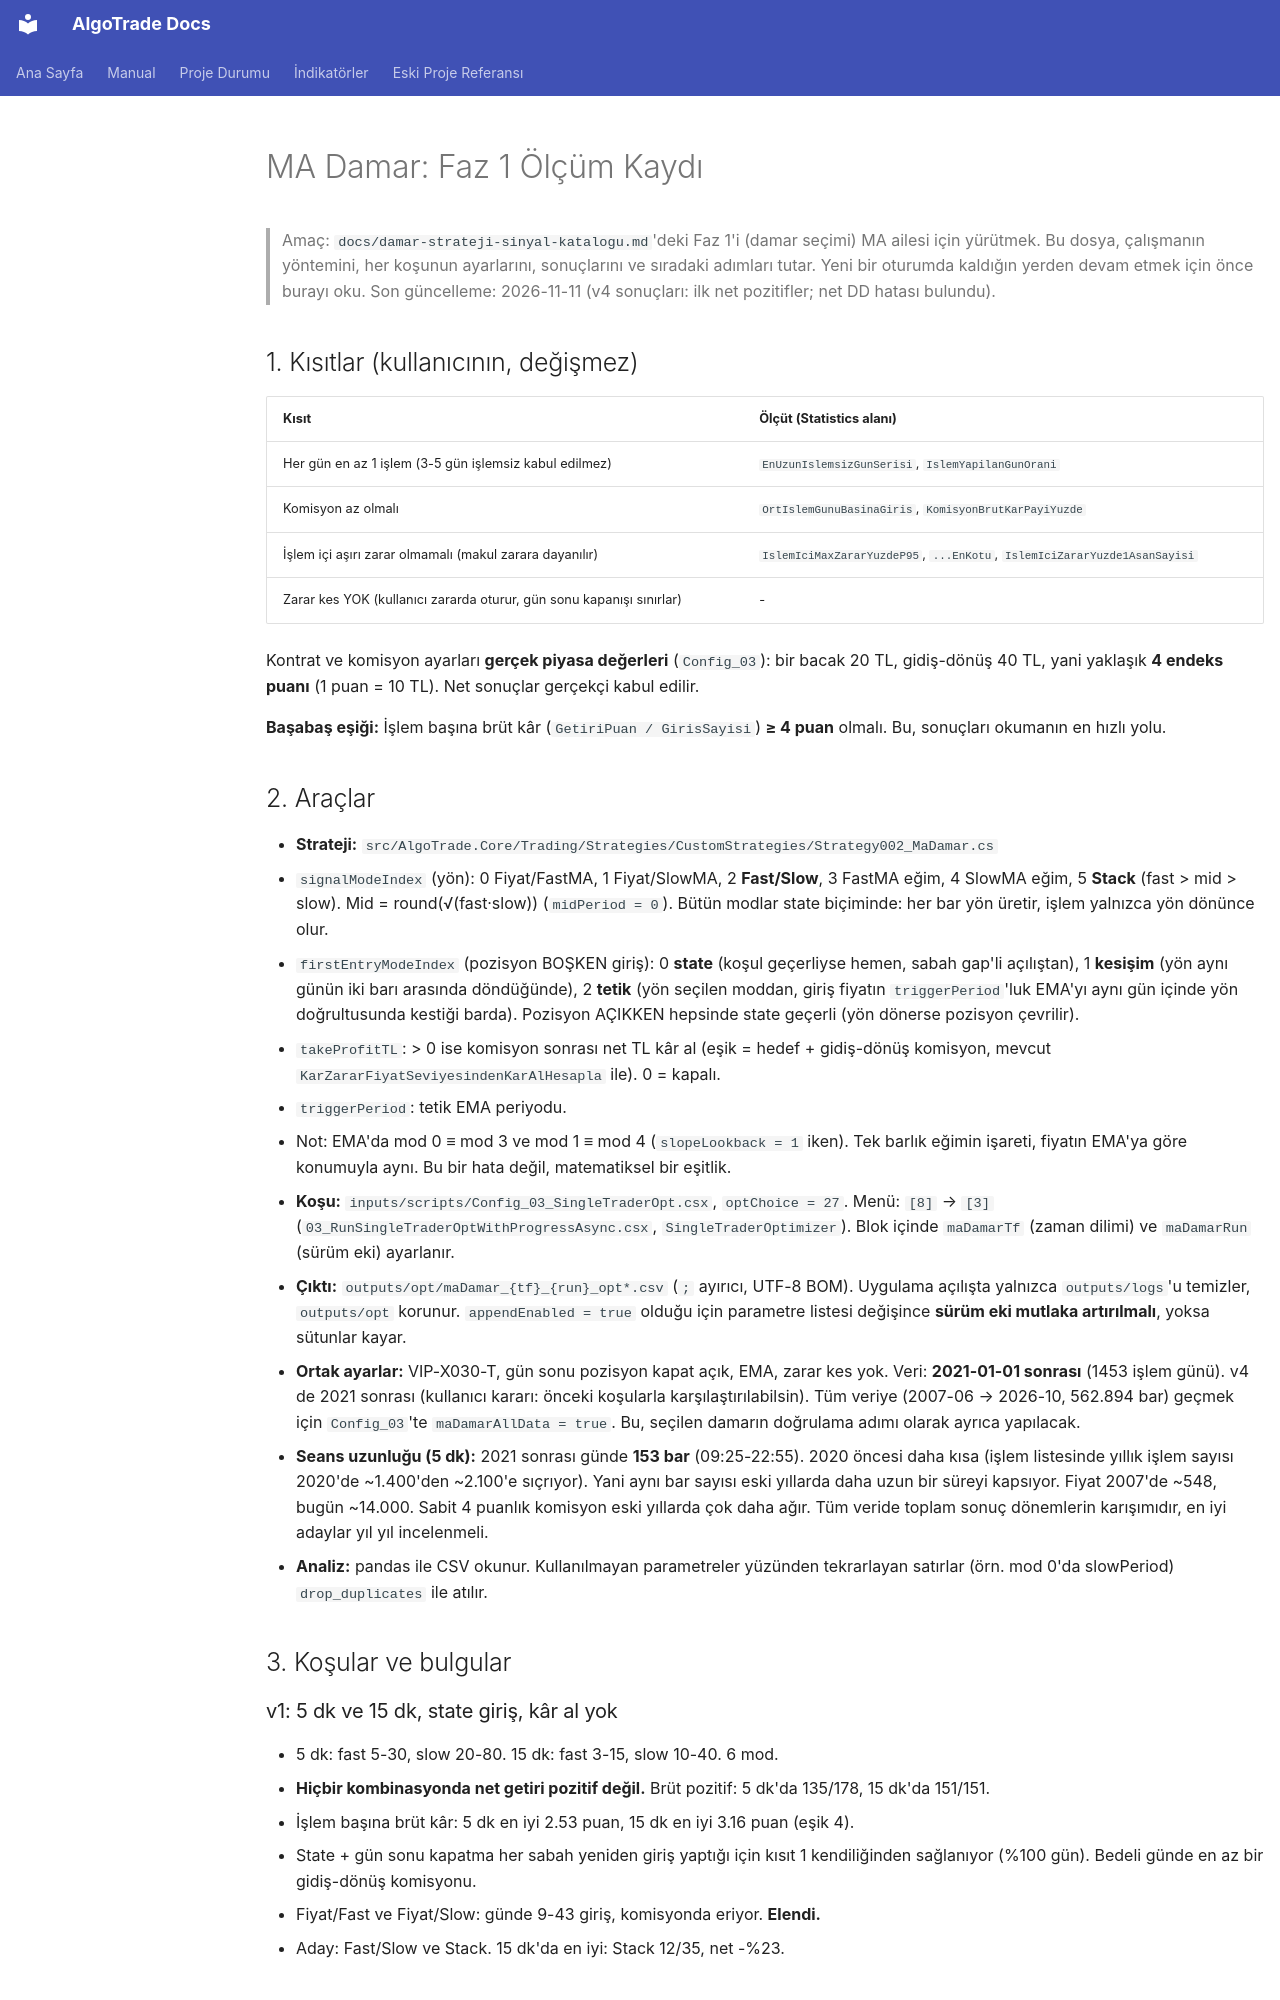

repository: aykut55/AlgoTrade · page: ma-damar-faz1-sonuclar/index.html · generator: mkdocs

# MA Damar: Faz 1 Ölçüm Kaydı

> Amaç: `docs/damar-strateji-sinyal-katalogu.md`'deki Faz 1'i (damar seçimi) MA ailesi için yürütmek.
> Bu dosya, çalışmanın yöntemini, her koşunun ayarlarını, sonuçlarını ve sıradaki adımları tutar.
> Yeni bir oturumda kaldığın yerden devam etmek için önce burayı oku.
> Son güncelleme: 2026-11-11 (v4 sonuçları: ilk net pozitifler; net DD hatası bulundu).

## 1. Kısıtlar (kullanıcının, değişmez)

| Kısıt | Ölçüt (Statistics alanı) |
|---|---|
| Her gün en az 1 işlem (3-5 gün işlemsiz kabul edilmez) | `EnUzunIslemsizGunSerisi`, `IslemYapilanGunOrani` |
| Komisyon az olmalı | `OrtIslemGunuBasinaGiris`, `KomisyonBrutKarPayiYuzde` |
| İşlem içi aşırı zarar olmamalı (makul zarara dayanılır) | `IslemIciMaxZararYuzdeP95`, `...EnKotu`, `IslemIciZararYuzde1AsanSayisi` |
| Zarar kes YOK (kullanıcı zararda oturur, gün sonu kapanışı sınırlar) | - |

Kontrat ve komisyon ayarları **gerçek piyasa değerleri** (`Config_03`): bir bacak 20 TL, gidiş-dönüş
40 TL, yani yaklaşık **4 endeks puanı** (1 puan = 10 TL). Net sonuçlar gerçekçi kabul edilir.

**Başabaş eşiği:** İşlem başına brüt kâr (`GetiriPuan / GirisSayisi`) **≥ 4 puan** olmalı.
Bu, sonuçları okumanın en hızlı yolu.

## 2. Araçlar

- **Strateji:** `src/AlgoTrade.Core/Trading/Strategies/CustomStrategies/Strategy002_MaDamar.cs`
  - `signalModeIndex` (yön): 0 Fiyat/FastMA, 1 Fiyat/SlowMA, 2 **Fast/Slow**, 3 FastMA eğim,
    4 SlowMA eğim, 5 **Stack** (fast > mid > slow). Mid = round(√(fast·slow)) (`midPeriod = 0`).
    Bütün modlar state biçiminde: her bar yön üretir, işlem yalnızca yön dönünce olur.
  - `firstEntryModeIndex` (pozisyon BOŞKEN giriş): 0 **state** (koşul geçerliyse hemen, sabah
    gap'li açılıştan), 1 **kesişim** (yön aynı günün iki barı arasında döndüğünde), 2 **tetik**
    (yön seçilen moddan, giriş fiyatın `triggerPeriod`'luk EMA'yı aynı gün içinde yön doğrultusunda
    kestiği barda). Pozisyon AÇIKKEN hepsinde state geçerli (yön dönerse pozisyon çevrilir).
  - `takeProfitTL`: > 0 ise komisyon sonrası net TL kâr al (eşik = hedef + gidiş-dönüş komisyon,
    mevcut `KarZararFiyatSeviyesindenKarAlHesapla` ile). 0 = kapalı.
  - `triggerPeriod`: tetik EMA periyodu.
  - Not: EMA'da mod 0 ≡ mod 3 ve mod 1 ≡ mod 4 (`slopeLookback = 1` iken). Tek barlık eğimin
    işareti, fiyatın EMA'ya göre konumuyla aynı. Bu bir hata değil, matematiksel bir eşitlik.
- **Koşu:** `inputs/scripts/Config_03_SingleTraderOpt.csx`, `optChoice = 27`. Menü: `[8]` → `[3]`
  (`03_RunSingleTraderOptWithProgressAsync.csx`, `SingleTraderOptimizer`). Blok içinde
  `maDamarTf` (zaman dilimi) ve `maDamarRun` (sürüm eki) ayarlanır.
- **Çıktı:** `outputs/opt/maDamar_{tf}_{run}_opt*.csv` (`;` ayırıcı, UTF-8 BOM). Uygulama açılışta
  yalnızca `outputs/logs`'u temizler, `outputs/opt` korunur. `appendEnabled = true` olduğu için
  parametre listesi değişince **sürüm eki mutlaka artırılmalı**, yoksa sütunlar kayar.
- **Ortak ayarlar:** VIP-X030-T, gün sonu pozisyon kapat açık, EMA, zarar kes yok.
  Veri: **2021-01-01 sonrası** (1453 işlem günü). v4 de 2021 sonrası (kullanıcı kararı: önceki koşularla
  karşılaştırılabilsin). Tüm veriye (2007-06 → 2026-10, 562.894 bar) geçmek için `Config_03`'te
  `maDamarAllData = true`. Bu, seçilen damarın doğrulama adımı olarak ayrıca yapılacak.
- **Seans uzunluğu (5 dk):** 2021 sonrası günde **153 bar** (09:25-22:55). 2020 öncesi daha kısa
  (işlem listesinde yıllık işlem sayısı 2020'de ~1.400'den ~2.100'e sıçrıyor). Yani aynı bar sayısı
  eski yıllarda daha uzun bir süreyi kapsıyor. Fiyat 2007'de ~548, bugün ~14.000. Sabit 4 puanlık
  komisyon eski yıllarda çok daha ağır. Tüm veride toplam sonuç dönemlerin karışımıdır, en iyi adaylar
  yıl yıl incelenmeli.
- **Analiz:** pandas ile CSV okunur. Kullanılmayan parametreler yüzünden tekrarlayan satırlar
  (örn. mod 0'da slowPeriod) `drop_duplicates` ile atılır.

## 3. Koşular ve bulgular

### v1: 5 dk ve 15 dk, state giriş, kâr al yok
- 5 dk: fast 5-30, slow 20-80. 15 dk: fast 3-15, slow 10-40. 6 mod.
- **Hiçbir kombinasyonda net getiri pozitif değil.** Brüt pozitif: 5 dk'da 135/178, 15 dk'da 151/151.
- İşlem başına brüt kâr: 5 dk en iyi 2.53 puan, 15 dk en iyi 3.16 puan (eşik 4).
- State + gün sonu kapatma her sabah yeniden giriş yaptığı için kısıt 1 kendiliğinden sağlanıyor
  (%100 gün). Bedeli günde en az bir gidiş-dönüş komisyonu.
- Fiyat/Fast ve Fiyat/Slow: günde 9-43 giriş, komisyonda eriyor. **Elendi.**
- Aday: Fast/Slow ve Stack. 15 dk'da en iyi: Stack 12/35, net -%23.

### v2: 5 dk, state ve kesişim girişi
- Kesişim, Fast/Slow'da netini 38 kombinasyonun 37'sinde iyileştirdi (30/80: -%77 → -%44).
  Günlük giriş tam 1 azaldı, en kötü işlem içi zarar küçüldü (%-7.8 → %-5.7).
- Bedeli: brüt düştü (sabah gap girişleri ortalamada kâr bırakıyordu) ve **kısıt 1 bozuldu**:
  günlerin %15-20'si işlemsiz, en uzun seri 3 gün.
- Stack'te kesişim karışık sonuç verdi (24/38 iyileşti, en iyisi -%47 → -%58).
- Kısa periyot kısıtı düzeltiyor ama kaliteyi düşürüyor. ≤ 1 günlük işlemsiz seri sağlayan en iyi
  kombinasyon -%104 net.
